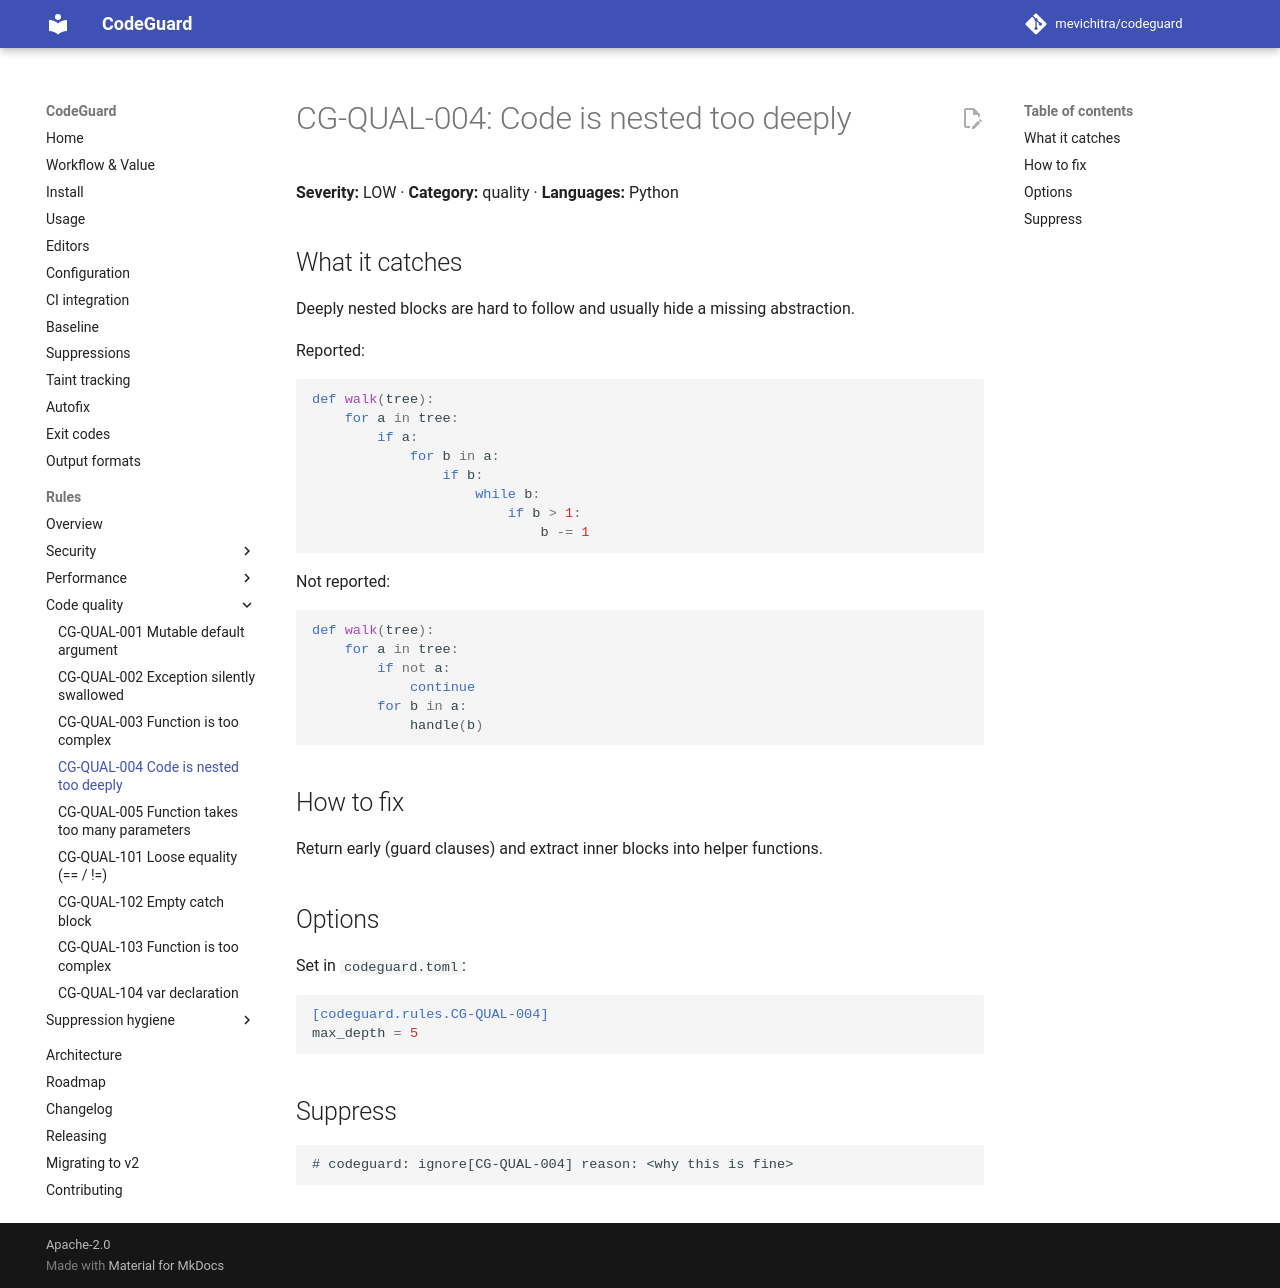

repository: mevichitra/codeguard · page: rules/CG-QUAL-004/index.html · generator: mkdocs

# CG-QUAL-004: Code is nested too deeply

**Severity:** LOW · **Category:** quality · **Languages:** Python

## What it catches

Deeply nested blocks are hard to follow and usually hide a missing abstraction.

Reported:

```python
def walk(tree):
    for a in tree:
        if a:
            for b in a:
                if b:
                    while b:
                        if b > 1:
                            b -= 1
```

Not reported:

```python
def walk(tree):
    for a in tree:
        if not a:
            continue
        for b in a:
            handle(b)
```

## How to fix

Return early (guard clauses) and extract inner blocks into helper functions.

## Options

Set in `codeguard.toml`:

```toml
[codeguard.rules.CG-QUAL-004]
max_depth = 5
```

## Suppress

```text
# codeguard: ignore[CG-QUAL-004] reason: <why this is fine>
```
